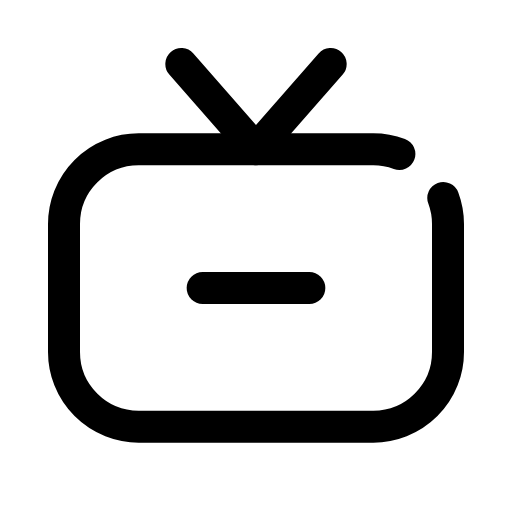
t = 0.00 s
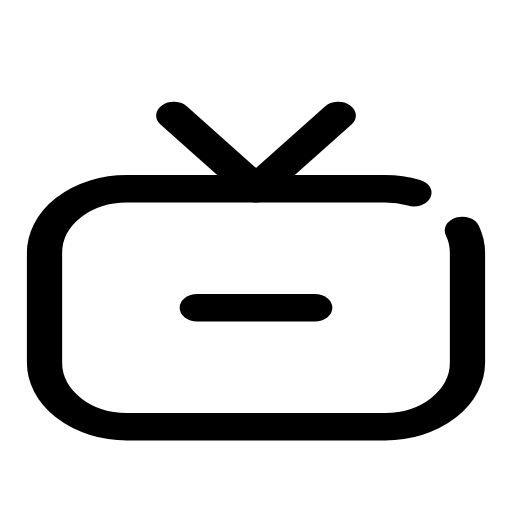
t = 0.14 s
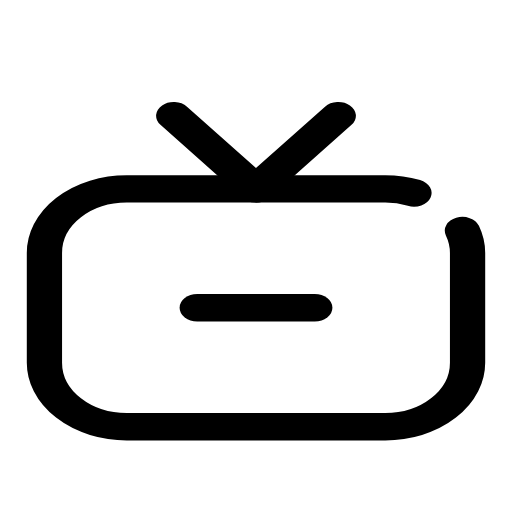
t = 0.21 s
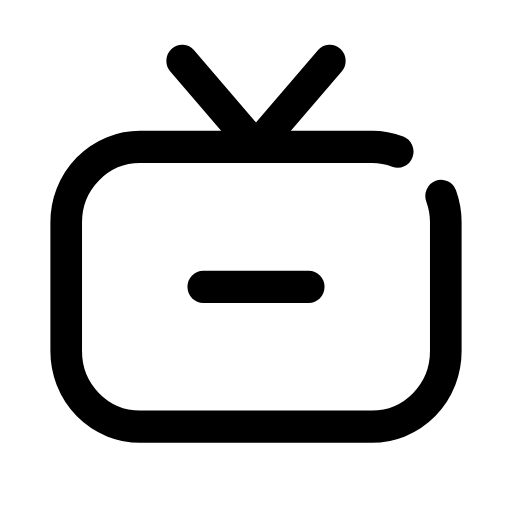
t = 0.33 s
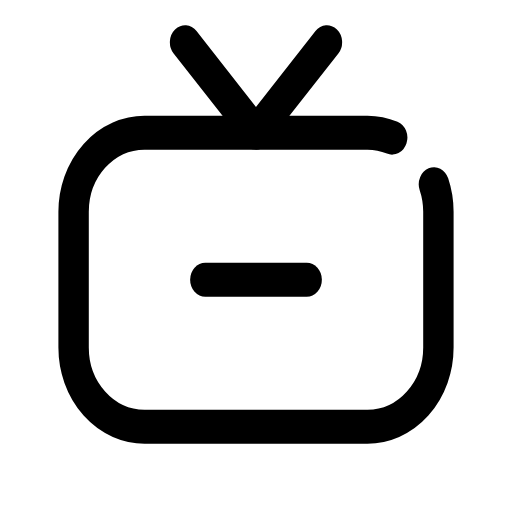
t = 0.49 s
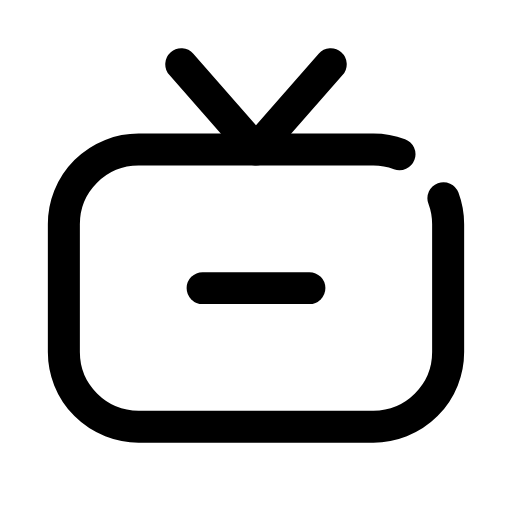
t = 0.60 s

The animated SVG that drew these frames (rendered in a browser with its animation timeline set to each time). Animation: 1 CSS @keyframes rule; one cycle of 0.70 s, repeats indefinitely.

<svg xmlns="http://www.w3.org/2000/svg" viewBox="0 0 24 24" width="24" height="24" class="rd-a-tv-minus" data-rd-animate="hover"><style>.rd-a-tv-minus{overflow:visible}.rd-a-tv-minus *{transform-box:view-box}.rd-a-tv-minus .a{transform-origin:12px 20px}@media (prefers-reduced-motion:no-preference){.rd-a-tv-minus[data-rd-animate="hover"]:hover .a,:hover>.rd-a-tv-minus[data-rd-animate="parent"] .a,.rd-a-tv-minus[data-rd-animate="play"] .a,.rd-a-tv-minus[data-rd-animate="loop"] .a{animation:rd-tv-minus-m calc(0.7s*var(--rd-speed,1)) cubic-bezier(.34,1.3,.5,1)}.rd-a-tv-minus[data-rd-animate="loop"] *{animation-iteration-count:infinite!important}@keyframes rd-tv-minus-m{0%,100%{scale:1 1}40%{scale:1.1 .86}70%{scale:.95 1.06}}}</style><g fill="none" stroke="currentColor" stroke-linecap="round" stroke-linejoin="round" stroke-width="1.5"><g class="a"><path d="M20.78 9.28A3.5 3.5 0 0 1 21 10.5V16.5A3.5 3.5 0 0 1 17.5 20H6.5A3.5 3.5 0 0 1 3 16.5V10.5A3.5 3.5 0 0 1 6.5 7H17.5A3.5 3.5 0 0 1 18.72 7.22"/><path d="M8.5 3l3.5 4 3.5-4"/><path d="M9.5 13.5h5"/></g></g></svg>
